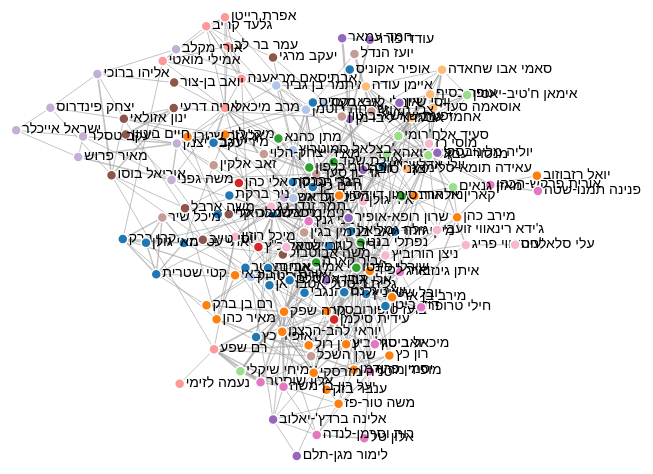
D3 v4 page, settled after 480 driven frames (8 s of simulated time); the page loaded 1 data file(s).



var svg = d3.select("svg"),
    width = +svg.attr("width"),
    height = +svg.attr("height");

var color = d3.scaleOrdinal(d3.schemeCategory20);

var simulation = d3.forceSimulation()
    .force("link", d3.forceLink().id(function(d) { return d.id; }))
    .force("charge", d3.forceManyBody())
    .force("center", d3.forceCenter(width / 2, height / 2));;

d3.json("data.json", function(error, graph) {
  if (error) throw error;

  var link = svg.append("g")
      .attr("class", "links")
    .selectAll("line")
    .data(graph.links)
    .enter().append("line")
      .attr("stroke-width", function(d) { return Math.sqrt(d.value); });

  var node = svg.append("g")
      .attr("class", "nodes")
    .selectAll("g")
    .data(graph.nodes)
    .enter().append("g")

  var circles = node.append("circle")
    .attr("r", 5)
    .attr("fill", function(d) { return color(d.group); });

  // Create a drag handler and append it to the node object instead
  var drag_handler = d3.drag()
      .on("start", dragstarted)
      .on("drag", dragged)
      .on("end", dragended);

  drag_handler(node);
  
  var lables = node.append("text")
      .text(function(d) {
        return d.id;
      })
      .attr('x', 6)
      .attr('y', 3);

  node.append("title")
      .text(function(d) { return d.id; });

  simulation
      .nodes(graph.nodes)
      .on("tick", ticked);

  simulation.force("link")
      .links(graph.links);

  function ticked() {
    link
        .attr("x1", function(d) { return d.source.x; })
        .attr("y1", function(d) { return d.source.y; })
        .attr("x2", function(d) { return d.target.x; })
        .attr("y2", function(d) { return d.target.y; });

    node
        .attr("transform", function(d) {
          return "translate(" + d.x + "," + d.y + ")";
        })
  }
});

function dragstarted(d) {
  if (!d3.event.active) simulation.alphaTarget(0.3).restart();
  d.fx = d.x;
  d.fy = d.y;
}

function dragged(d) {
  d.fx = d3.event.x;
  d.fy = d3.event.y;
}

function dragended(d) {
  if (!d3.event.active) simulation.alphaTarget(0);
  d.fx = null;
  d.fy = null;
}



### data: data.json
{
 "nodes": [
  {
   "id": "בנימין נתניהו",
   "group": 1
  },
  {
   "id": "אבי דיכטר",
   "group": 1
  },
  {
   "id": "אבי מעוז",
   "group": 8
  },
  {
   "id": "מיקי לוי",
   "group": 2
  },
  {
   "id": "אחמד טיבי",
   "group": 10
  },
  {
   "id": "אביר קארה",
   "group": 9
  },
  {
   "id": "עמיחי שיקלי",
   "group": 13
  },
  {
   "id": "נפתלי בנט",
   "group": 9
  },
  "... 132 more items"
 ],
 "links": [
  {
   "source": "איילת שקד",
   "target": "נפתלי בנט",
   "value": 7
  },
  {
   "source": "בנימין נתניהו",
   "target": "יולי אדלשטיין",
   "value": 6
  },
  {
   "source": "עידית סילמן",
   "target": "שירלי פינטו",
   "value": 6
  },
  {
   "source": "יועז הנדל",
   "target": "צבי האוזר",
   "value": 5
  },
  {
   "source": "אביגדור ליברמן",
   "target": "חמד עמאר",
   "value": 5
  },
  {
   "source": "אוסאמה סעדי",
   "target": "אחמד טיבי",
   "value": 4
  },
  {
   "source": "מנסור עבאס",
   "target": "סעיד אלח'רומי",
   "value": 4
  },
  {
   "source": "בני גנץ",
   "target": "נפתלי בנט",
   "value": 4
  },
  "... 471 more items"
 ]
}